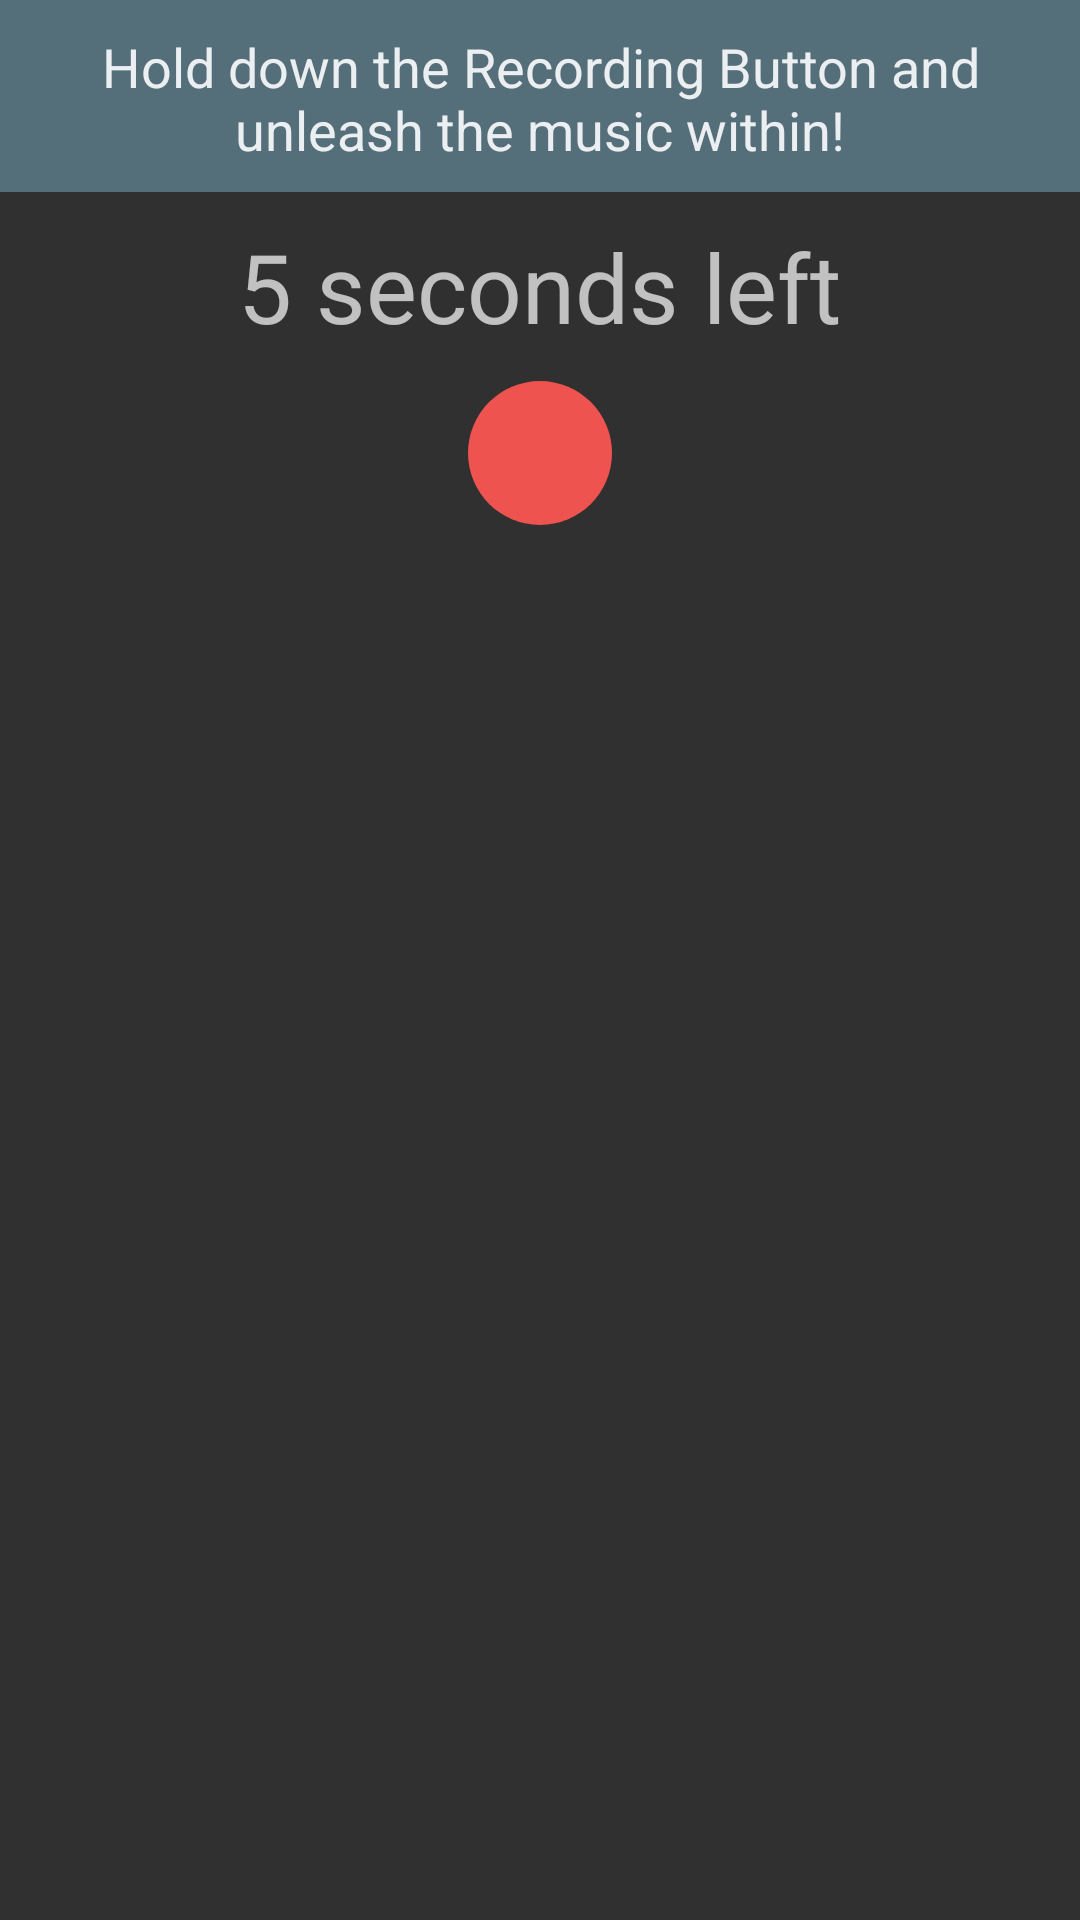

Android layout source for this screen:
<!-- AndroidManifest.xml: application theme AppTheme -->
<!-- res/layout/recorder_dialog.xml -->
<RelativeLayout xmlns:android="http://schemas.android.com/apk/res/android"
                xmlns:tools="http://schemas.android.com/tools"
              android:orientation="vertical"
              android:layout_width="match_parent"
              android:layout_height="wrap_content">

    <LinearLayout
        android:orientation="vertical"
        android:layout_width="match_parent"
        android:layout_height="wrap_content">

        <ImageView
            android:layout_width="match_parent"
            android:layout_height="64dp"
            android:scaleType="center"
            android:background="#546E7A"
            android:contentDescription="@string/app_name"
            android:textAlignment="center" />

        <TextView
            android:layout_width="wrap_content"
            android:layout_height="wrap_content"
            android:layout_marginTop="10dp"
            android:textSize="32sp"
            android:text="@string/initial_countdown"
            android:textAlignment="center"
            android:layout_gravity="center_horizontal"
            android:id="@+id/countdownTextView"/>

        <ImageButton
            android:layout_marginTop="10dp"
            android:layout_width="48dp"
            android:layout_height="48dp"
            android:id="@+id/recorderButton"
            android:src="@drawable/ic_brightness_1_white_24dp"
            android:background="@drawable/recorder_button"
            android:layout_gravity="center_horizontal"
            android:layout_alignParentTop="true"
            android:layout_centerHorizontal="true"/>

    </LinearLayout>

    <TextView
        android:layout_width="wrap_content"
        android:layout_height="wrap_content"
        android:textColor="#ECEFF1"
        android:padding="10dp"
        android:gravity="center"
        android:textSize="18sp"
        android:text="Hold down the Recording Button and unleash the music within!"
        android:id="@+id/textView"/>

</RelativeLayout>
<!-- resources referenced by this layout -->
<resources>
  <!-- drawable recorder_button (drawable) -->
  <?xml version="1.0" encoding="utf-8"?>
  <selector xmlns:android="http://schemas.android.com/apk/res/android">
      <item android:state_pressed="false">
          <shape android:shape="oval">
              <solid android:color="#EF5350"/>
          </shape>
      </item>
      <item android:state_pressed="true">
          <shape android:shape="oval">
              <solid android:color="#E53935"/>
          </shape>
      </item>
  </selector>
  <string name="app_name">Self Mixer</string>
  <string name="initial_countdown">5 seconds left</string>
  <style name="AppTheme" parent="Theme.AppCompat">
  
          <item name="colorPrimary">@color/color_primary</item>
          
      </style>
  <color name="color_primary">#212121</color>
</resources>
